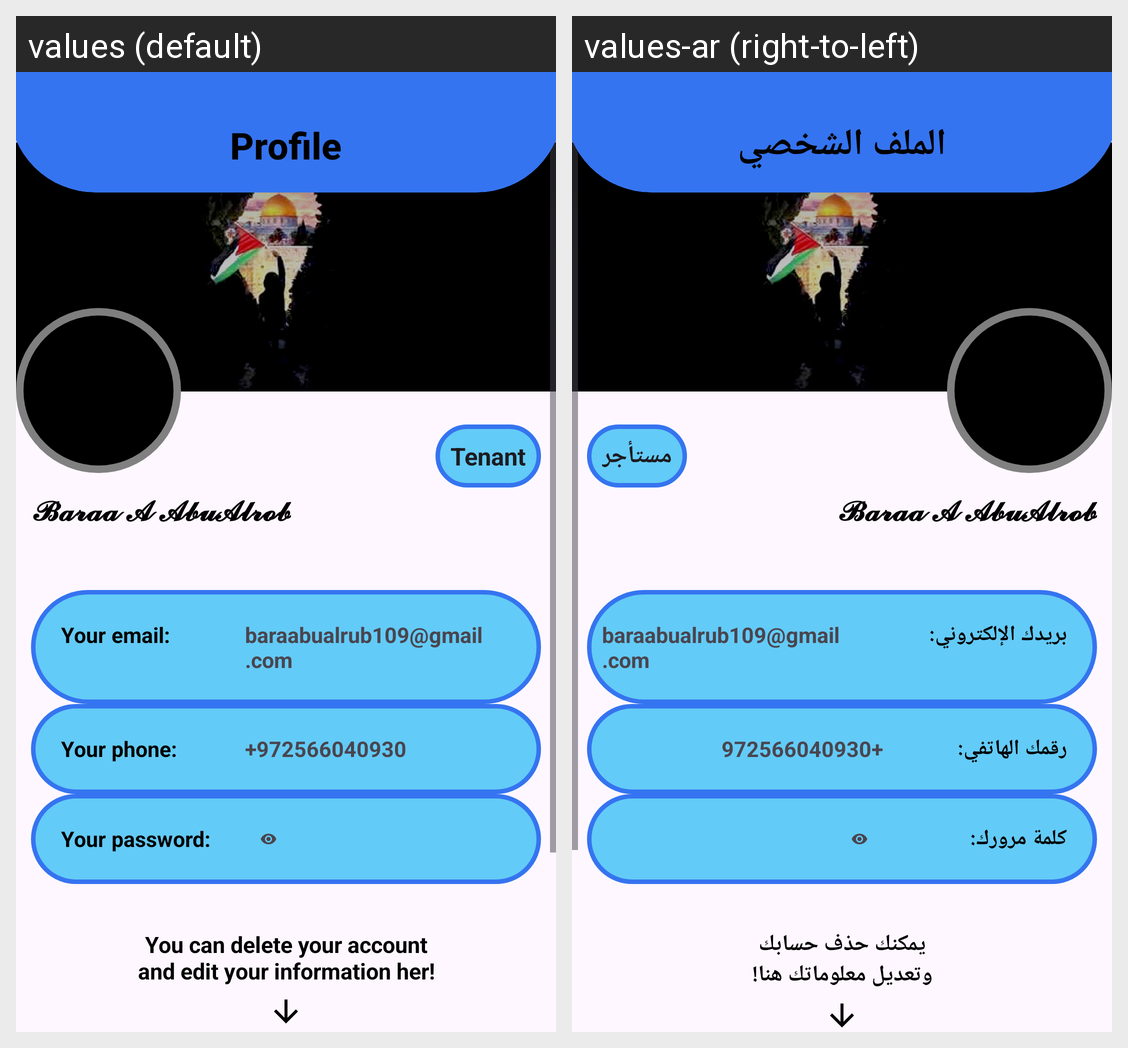

The Android screen above is rendered under two locales of the same app. Produce the string resources it draws, with the default and per-locale values.
Android screen res/layout/profile.xml rendered under 2 locales, left to right: values (default), values-ar (right-to-left). Device: Nexus 5 (rendered at 1080×1920; each locale shown at half size, 540×960, under a caption strip naming it); theme Theme.HotelBooking.
Strings drawn on this screen, with the default value and each locale's value (text and hints the layout hard-codes, and strings that could not be matched under every locale, appear in the picture but are not listed):

profile
  values: Profile
  values-ar: الملف الشخصي

tenant
  values: Tenant
  values-ar: مستأجر

urEmail
  values: Your email: 
  values-ar: بريدك الإلكتروني: 

urPhone
  values: Your phone: 
  values-ar: رقمك الهاتفي: 

urPass
  values: Your password: 
  values-ar: كلمة مرورك: 

profile_help_text
  values: You can delete your account
      and edit your information her!
  values-ar: يمكنك حذف حسابك
      وتعديل معلوماتك هنا!
